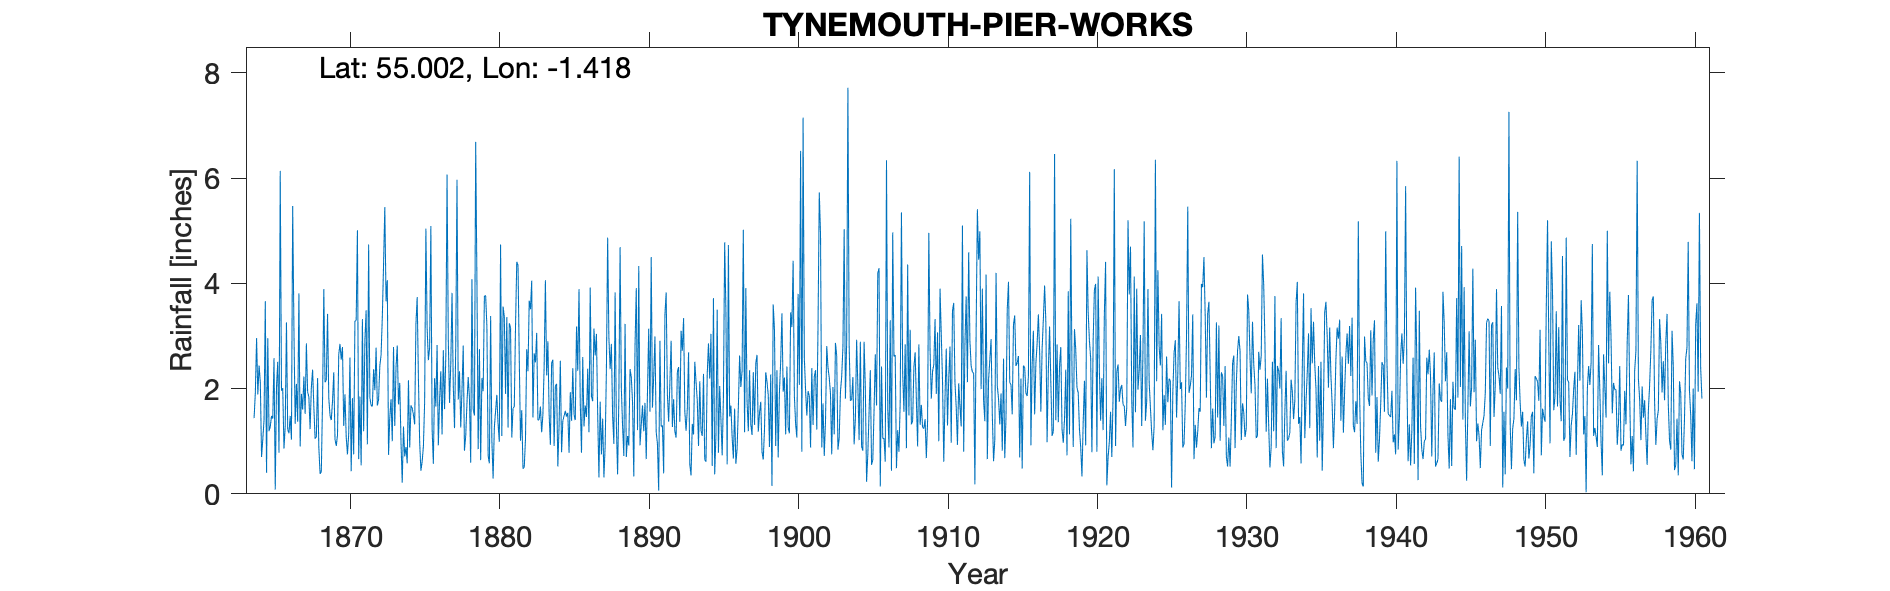

Source data for this figure (header and first rows):
TYNEMOUTH Tyne Pier Works), , , , , , , , , , , , , , , , , , , , , , , 
Grid ref, NZ373677, Long, -1.418, Lat, 55, Elevation, 65, ft, , , , , , , , , , , , , , , 
Station no, 3567, , , , , , , , , , , , , , , , , , , , , , 
, 1860, 1861, 1862, 1863, 1864, 1865, 1866, 1867, 1868, 1869, 1870, 1871, 1872, 1873, 1874, 1875, 1876, 1877, 1878, 1879, 1880, 1881, 1882
January, , , , , 1.44, 1.19, 0.86, 3.81, 1.65, 1.82, 1.29, 0.66, 2.37, 0.74, 1.28, 2.2, 0.57, 2.93, 2.82, 0.85, 0.29, 1.26, 0.48
February, , , , , 1.92, 1.28, 1.28, 0.9, 1.05, 1.49, 1.89, 1.85, 1.97, 1.45, 0.71, 0.99, 2.2, 1.73, 0.82, 2.75, 1.27, 3.24, 0.5
March, , , , , 2.96, 1.48, 3.26, 1.9, 1.08, 1.4, 1.08, 0.54, 2.78, 1.8, 0.89, 0.44, 1.66, 2.47, 1.1, 0.64, 1.58, 3.15, 1.04
April, , , , , 1.89, 1.43, 1.22, 1.6, 2.2, 1.76, 0.75, 3.32, 1.68, 1, 0.58, 0.61, 2.83, 3.82, 1.73, 2.2, 1.88, 1.07, 2.75
May, , , , , 2.44, 2.58, 1.15, 2.23, 0.88, 2.31, 1.14, 1.19, 1.79, 2.79, 2.16, 0.9, 0.92, 2.06, 2.22, 1.95, 1.31, 1.63, 2.33
June, , , , , 2.12, 0.08, 1.48, 1.52, 0.38, 1.03, 2.59, 2.92, 2.43, 1.29, 0.83, 1.75, 1.79, 1.25, 1.82, 3.76, 0.99, 1.65, 3.67
July, , , , , 0.7, 2.03, 1.03, 2.86, 0.42, 0.91, 0.43, 3.49, 2.64, 2.4, 1.68, 5.04, 2.33, 2.82, 0.59, 3.77, 4.74, 3.18, 3.51
August, , , , , 1.04, 2.51, 5.47, 1.94, 1.8, 1.12, 1.82, 0.94, 3.36, 2.82, 1.63, 3.15, 1.13, 5.97, 4.08, 3.19, 1.1, 4.41, 4.05
September, , , , , 1.41, 0.78, 3.14, 1.84, 3.89, 2.65, 0.75, 4.74, 4.36, 1.7, 1.5, 2.54, 2.73, 1.79, 1.61, 0.72, 3.56, 4.35, 1.45
October, , , , , 3.66, 6.14, 1.33, 1.23, 2.12, 2.85, 3.28, 1.83, 5.45, 2.11, 1.32, 2.78, 1.61, 2.33, 1.49, 0.58, 3.36, 2.58, 2.67
November, , , , , 0.4, 1.96, 2.09, 2.03, 2.16, 2.55, 3.3, 1.68, 3.66, 0.99, 3.23, 5.09, 2.61, 1.26, 6.69, 3.38, 1.9, 1.01, 2.5
December, , , , , 2.96, 2.01, 1.37, 2.36, 3.42, 2.79, 5.01, 1.66, 4.06, 0.21, 3.74, 1.23, 6.07, 1.98, 4.04, 1.01, 3.36, 1.59, 3.06
Total, , , , , 22.94, 23.47, 23.68, 24.22, 21.05, 22.68, 23.33, 24.82, 36.55, 19.3, 19.55, 26.72, 26.45, 30.41, 29.01, 24.8, 25.34, 29.12, 28.01
1874 incorrect addition on record, , , , , , , , , , , , , , , , , , , , , , , 
